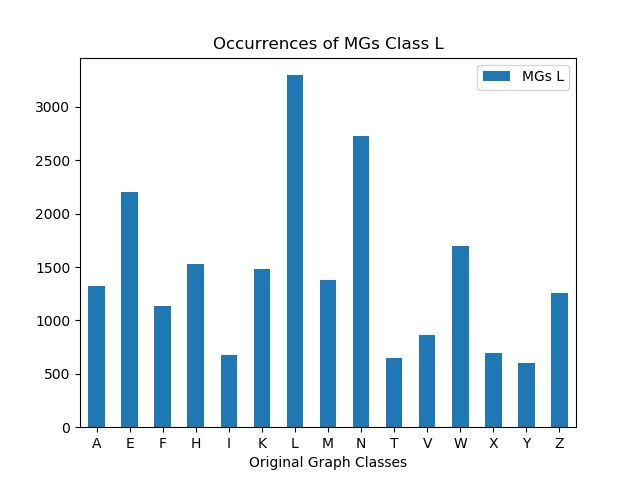

The data file committed next to this chart (first rows):
, MGs L
A, 1320
E, 2207
F, 1136
H, 1532
I, 675
K, 1486
L, 3296
M, 1378
N, 2724
T, 649
V, 866
W, 1698
X, 695
Y, 600
Z, 1257
